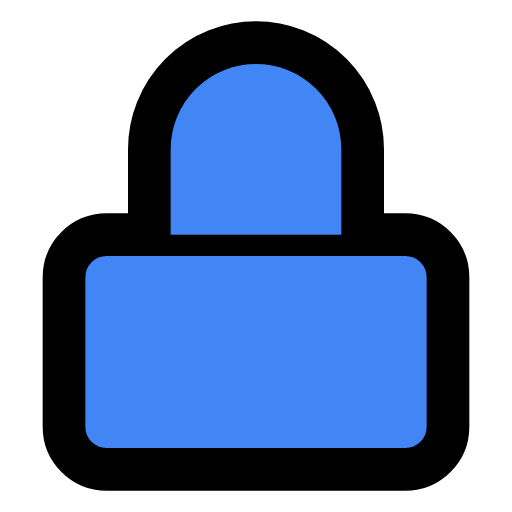
t = 0.00 s
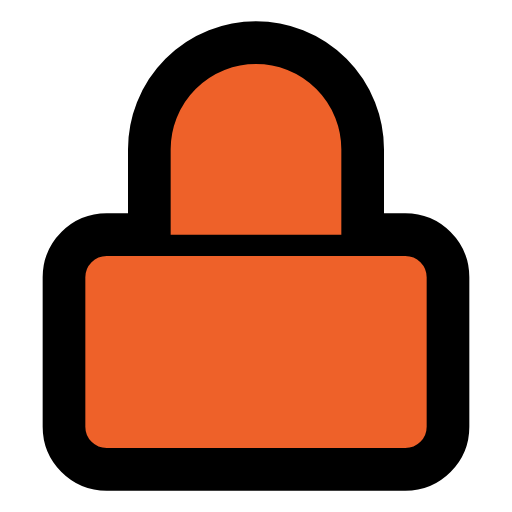
t = 0.47 s
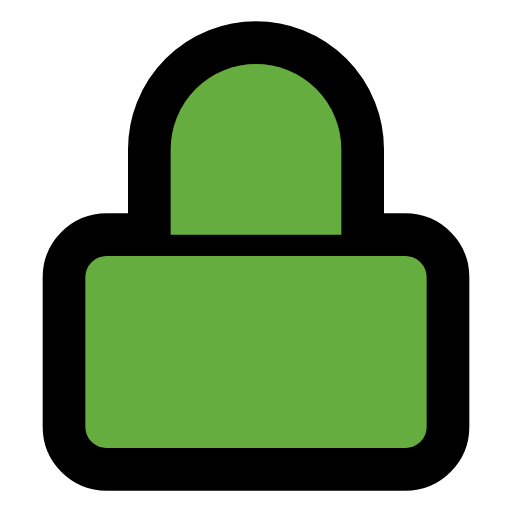
t = 1.03 s
t = 1.50 s: frame unchanged from t = 0.00 s, image omitted
t = 1.97 s: frame unchanged from t = 1.03 s, image omitted
t = 2.53 s: frame unchanged from t = 0.47 s, image omitted

The animated SVG that drew these frames (rendered in a browser with its animation timeline set to each time). Animation: 2 SMIL elements (animate=2); one cycle of 3.00 s, repeats indefinitely.

<svg xmlns="http://www.w3.org/2000/svg" viewBox="0 0 24 24" fill="none" stroke="currentColor" stroke-width="2" stroke-linecap="round" stroke-linejoin="round"><rect x="3" y="11" width="18" height="11" rx="2" ry="2"><animate attributeName="fill" values="#4285F4;#EA4335;#FBBC05;#34A853;#4285F4;#34A853;#FBBC05;#EA4335;#4285F4" dur="3s" repeatCount="indefinite"/></rect><path d="M7 11V7a5 5 0 0 1 10 0v4"><animate attributeName="fill" values="#4285F4;#EA4335;#FBBC05;#34A853;#4285F4;#34A853;#FBBC05;#EA4335;#4285F4" dur="3s" repeatCount="indefinite"/></path></svg>
